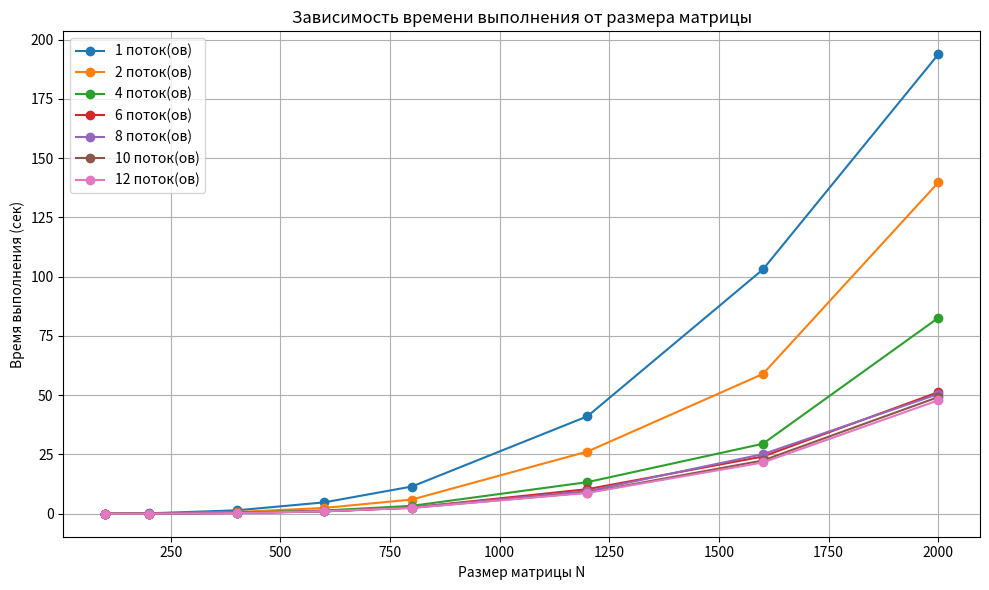
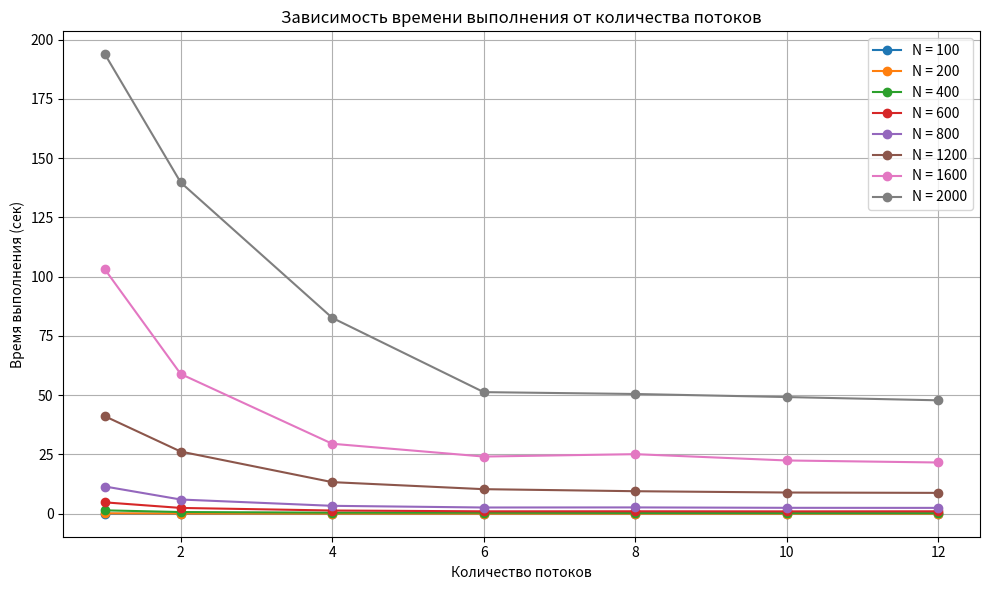
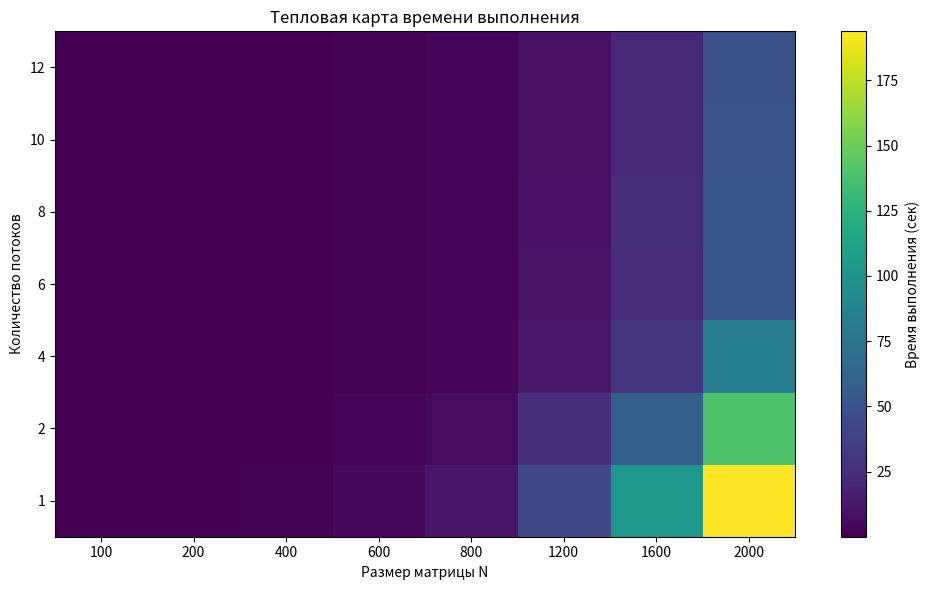

Source code (Python) for these figures, in order:
import matplotlib.pyplot as plt
import numpy as np

# Данные из таблицы
matrix_sizes = [100, 200, 400, 600, 800, 1200, 1600, 2000]
threads = [1, 2, 4, 6, 8, 10, 12]

times = {
    1:  [0.0229074, 0.180585, 1.44213, 4.80928, 11.5009, 41.121, 103.048, 193.807],
    2:  [0.0122327, 0.0908257, 0.726143, 2.46056, 6.00807, 26.2365, 58.9564, 139.754],
    4:  [0.0069199, 0.0492419, 0.472217, 1.37356, 3.35089, 13.3445, 29.5304, 82.638],
    6:  [0.0072088, 0.0365236, 0.443567, 1.03029, 2.64271, 10.374, 24.1306, 51.3074],
    8:  [0.0070624, 0.0457279, 0.349114, 1.04644, 2.6799, 9.51326, 25.143, 50.5208],
    10: [0.0066391, 0.0383377, 0.294219, 1.00794, 2.50992, 8.96365, 22.4797, 49.2331],
    12: [0.0072405, 0.0349922, 0.271527, 1.04127, 2.48292, 8.81052, 21.6285, 47.8551],
}

# =========================
# 1. График: время от размера матрицы
# =========================
plt.figure(figsize=(10, 6))

for t in threads:
    plt.plot(matrix_sizes, times[t], marker='o', label=f'{t} поток(ов)')

plt.xlabel('Размер матрицы N')
plt.ylabel('Время выполнения (сек)')
plt.title('Зависимость времени выполнения от размера матрицы')
plt.grid(True)
plt.legend()
plt.tight_layout()
plt.show()

# =========================
# 2. График: время от количества потоков
# =========================
plt.figure(figsize=(10, 6))

for i, n in enumerate(matrix_sizes):
    y = [times[t][i] for t in threads]
    plt.plot(threads, y, marker='o', label=f'N = {n}')

plt.xlabel('Количество потоков')
plt.ylabel('Время выполнения (сек)')
plt.title('Зависимость времени выполнения от количества потоков')
plt.grid(True)
plt.legend()
plt.tight_layout()
plt.show()

# =========================
# 3. Тепловая карта
# =========================
data = np.array([times[t] for t in threads])

plt.figure(figsize=(10, 6))
im = plt.imshow(data, aspect='auto', origin='lower')

plt.colorbar(im, label='Время выполнения (сек)')
plt.xticks(range(len(matrix_sizes)), matrix_sizes)
plt.yticks(range(len(threads)), threads)
plt.xlabel('Размер матрицы N')
plt.ylabel('Количество потоков')
plt.title('Тепловая карта времени выполнения')
plt.tight_layout()
plt.show()
